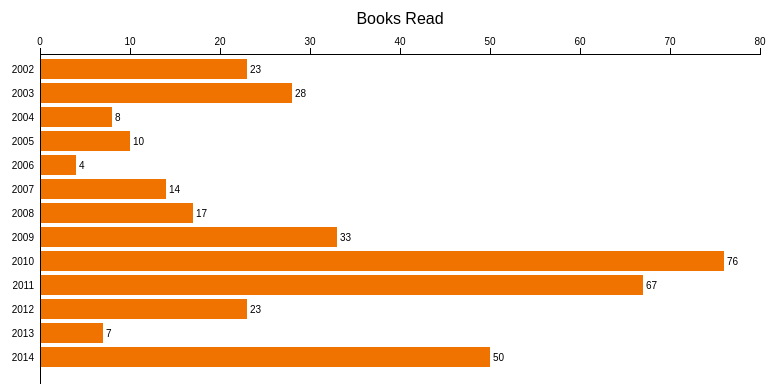
D3 v3 page, settled after 360 driven frames (6 s of simulated time); the page loaded 1 data file(s).



var margin = {top: 60, right: 120, bottom: 0, left: 120},
    width = 960 - margin.left - margin.right,
    height = 390 - margin.top - margin.bottom;

var x = d3.scale.linear()
    .range([0, width]);

var barHeight = 20;

var duration = 750,
    delay = 25;

// sorts by order in json file:
var partition = d3.layout.partition()
    .value(function(d) { return d.books; })
    .sort(null);

var xAxis = d3.svg.axis()
    .scale(x)
    .orient("top");

var svg = d3.select("body").append("svg")
    .attr("width", width + margin.left + margin.right)
    .attr("height", height + margin.top + margin.bottom)
  .append("g")
    .attr("transform", "translate(" + margin.left + "," + margin.top + ")");

svg.append("rect")
    .attr("class", "background")
    .attr("width", width)
    .attr("height", height)
    .on("click", up);

svg.append("g")
    .attr("class", "x axis");

svg.append("g")
    .attr("class", "y axis")
  .append("line")
    .attr("y1", "100%");

svg.append("text")
  .attr("class", "title")
  .attr("x", (width / 2))
  .attr("y", 0 - (margin.top / 2))
  .attr("text-anchor", "middle")
  .style("font-size", "16px")
  .text("");

d3.json("books-read.json", function(error, root) {
  partition.nodes(root);
  x.domain([0, d3.max(root.children, function(root) {return root.value; })]).nice();
  down(root, 0);
});

function down(d, i) {
  if (!d.children || this.__transition__) return;
  var end = duration + d.children.length * delay;

  // Mark any currently-displayed bars as exiting.
  var exit = svg.selectAll(".enter")
      .attr("class", "exit");

  // Entering nodes immediately obscure the clicked-on bar, so hide it.
  exit.selectAll("rect").filter(function(p) { return p === d; })
      .style("fill-opacity", 1e-6);

  // Enter the new bars for the clicked-on data.
  // Per above, entering bars are immediately visible.
  var enter = bar(d)
      .attr("transform", stack(i))
      .style("opacity", 1);

  // Have the text fade-in, even though the bars are visible.
  // Color the bars as parents; they will fade to children if appropriate.
  enter.select("text").style("fill-opacity", 1e-6);
  enter.select("rect").style("fill", "#f07300");

  // Update the x-axis.
  svg.selectAll(".x.axis").transition()
      .duration(duration)
      .call(xAxis);

  // Transition entering bars to their new position.
  var enterTransition = enter.transition()
      .duration(duration)
      // .delay(function(d, i) { return i * delay; })
      .attr("transform", function(d, i) { return "translate(0," + barHeight * i * 1.2 + ")"; });

  // Transition entering text.
  enterTransition.select("text")
      .style("fill-opacity", 1);

  // Transition entering rects to the new x-scale.
  enterTransition.select("rect")
      .attr("width", function(d) { return x(d.value); });

  // Transition exiting bars to fade out.
  var exitTransition = exit.transition()
      .duration(duration)
      .style("opacity", 1e-6)
      .remove();

  // Transition exiting bars to the new x-scale.
  exitTransition.selectAll("rect")
      .attr("width", function(d) { return x(d.value); });

  // Rebind the current node to the background.
  svg.select(".background")
      .datum(d)
    .transition()
      .duration(end);

  d.index = i;

  svg.select(".title")
    .text(d.name);
}

function up(d) {
  if (!d.parent || this.__transition__) return;
  var end = duration + d.children.length * delay;

  // Mark any currently-displayed bars as exiting.
  var exit = svg.selectAll(".enter")
      .attr("class", "exit");

  // Enter the new bars for the clicked-on data's parent.
  var enter = bar(d.parent)
      .attr("transform", function(d, i) { return "translate(0," + barHeight * i * 1.2 + ")"; })
      .style("opacity", 1e-6);

  // Color the bars as appropriate.
  // Exiting nodes will obscure the parent bar, so hide it.
  enter.select("rect")
      .style("fill", "#f07300")
    .filter(function(p) { return p === d; })
      .style("fill-opacity", 1e-6);

  // Update the x-axis.
  svg.selectAll(".x.axis").transition()
      .duration(duration)
      .call(xAxis);

  // Transition entering bars to fade in over the full duration.
  var enterTransition = enter.transition()
      .duration(end)
      .style("opacity", 1);

  // Transition entering rects to the new x-scale.
  // When the entering parent rect is done, make it visible!
  enterTransition.select("rect")
      .attr("width", function(d) { return x(d.value); })
      .each("end", function(p) { if (p === d) d3.select(this).style("fill-opacity", null); });

  // Transition exiting bars to the parent's position.
  var exitTransition = exit.selectAll("g").transition()
      .duration(duration)
      .delay(function(d, i) { return i * delay; })
      .attr("transform", stack(d.index));

  // Transition exiting text to fade out.
  exitTransition.select("text")
      .style("fill-opacity", 1e-6);

  // Transition exiting rects to the new scale and fade to parent color.
  exitTransition.select("rect")
      .attr("width", function(d) { return x(d.value); });

  // Remove exiting nodes when the last child has finished transitioning.
  exit.transition()
      .duration(end)
      .remove();

  // Rebind the current parent to the background.
  svg.select(".background")
      .datum(d.parent)
    .transition()
      .duration(end);

  svg.select(".title")
    .text(d.parent.name);
}

// Creates a set of bars for the given data node, at the specified index.
function bar(d) {
  var bar = svg.insert("g", ".y.axis")
      .attr("class", "enter")
      .attr("transform", "translate(0,5)")
    .selectAll("g")
      .data(d.children)
    .enter().append("g")
      .style("cursor", function(d) { return !d.children ? null : "pointer"; })
      .on("click", down);

  bar.append("text")
      .attr("x", -6)
      .attr("y", barHeight / 2)
      .attr("dy", ".35em")
      .style("text-anchor", "end")
      .text(function(d) { return d.name; });

  bar.append("rect")
      .attr("width", function(d) { return x(d.value); })
      .attr("height", barHeight);

  // add values as text
  bar.append("text")
    .attr("x", function(d) { return x(d.value) + 3; })
    .attr("y", barHeight / 2)
    .attr("dy", ".35em")
    .text(function(d) { return d.value; });

  return bar;
}

// A stateful closure for stacking bars horizontally.
function stack(i) {
  var x0 = 0;
  return function(d) {
    var tx = "translate(" + x0 + "," + barHeight * i * 1.2 + ")";
    x0 += x(d.value);
    return tx;
  };
}



### data: books-read.json
{
 "name": "Books Read",
 "children": [
  {
   "name": "2002",
   "children": [
    "{... 3 keys}",
    "{... 3 keys}",
    "{... 3 keys}",
    "{... 3 keys}",
    "{... 3 keys}",
    "{... 3 keys}",
    "{... 3 keys}",
    "{... 3 keys}",
    "... 4 more items"
   ]
  },
  {
   "name": "2003",
   "children": [
    "{... 3 keys}",
    "{... 3 keys}",
    "{... 3 keys}",
    "{... 3 keys}",
    "{... 3 keys}",
    "{... 3 keys}",
    "{... 3 keys}",
    "{... 3 keys}",
    "... 4 more items"
   ]
  },
  {
   "name": "2004",
   "children": [
    "{... 3 keys}",
    "{... 3 keys}",
    "{... 3 keys}",
    "{... 3 keys}",
    "{... 3 keys}",
    "{... 3 keys}",
    "{... 3 keys}",
    "{... 3 keys}",
    "... 4 more items"
   ]
  },
  {
   "name": "2005",
   "children": [
    "{... 3 keys}",
    "{... 3 keys}",
    "{... 3 keys}",
    "{... 3 keys}",
    "{... 3 keys}",
    "{... 3 keys}",
    "{... 3 keys}",
    "{... 3 keys}",
    "... 5 more items"
   ]
  },
  {
   "name": "2006",
   "children": [
    "{... 3 keys}",
    "{... 3 keys}",
    "{... 3 keys}",
    "{... 3 keys}",
    "{... 3 keys}",
    "{... 3 keys}",
    "{... 3 keys}",
    "{... 3 keys}",
    "... 5 more items"
   ]
  },
  {
   "name": "2007",
   "children": [
    "{... 3 keys}",
    "{... 3 keys}",
    "{... 3 keys}",
    "{... 3 keys}",
    "{... 3 keys}",
    "{... 3 keys}",
    "{... 3 keys}",
    "{... 3 keys}",
    "... 4 more items"
   ]
  },
  {
   "name": "2008",
   "children": [
    "{... 3 keys}",
    "{... 3 keys}",
    "{... 3 keys}",
    "{... 3 keys}",
    "{... 3 keys}",
    "{... 3 keys}",
    "{... 3 keys}",
    "{... 3 keys}",
    "... 4 more items"
   ]
  },
  {
   "name": "2009",
   "children": [
    "{... 3 keys}",
    "{... 3 keys}",
    "{... 3 keys}",
    "{... 3 keys}",
    "{... 3 keys}",
    "{... 3 keys}",
    "{... 3 keys}",
    "{... 3 keys}",
    "... 4 more items"
   ]
  },
  "... 5 more items"
 ]
}